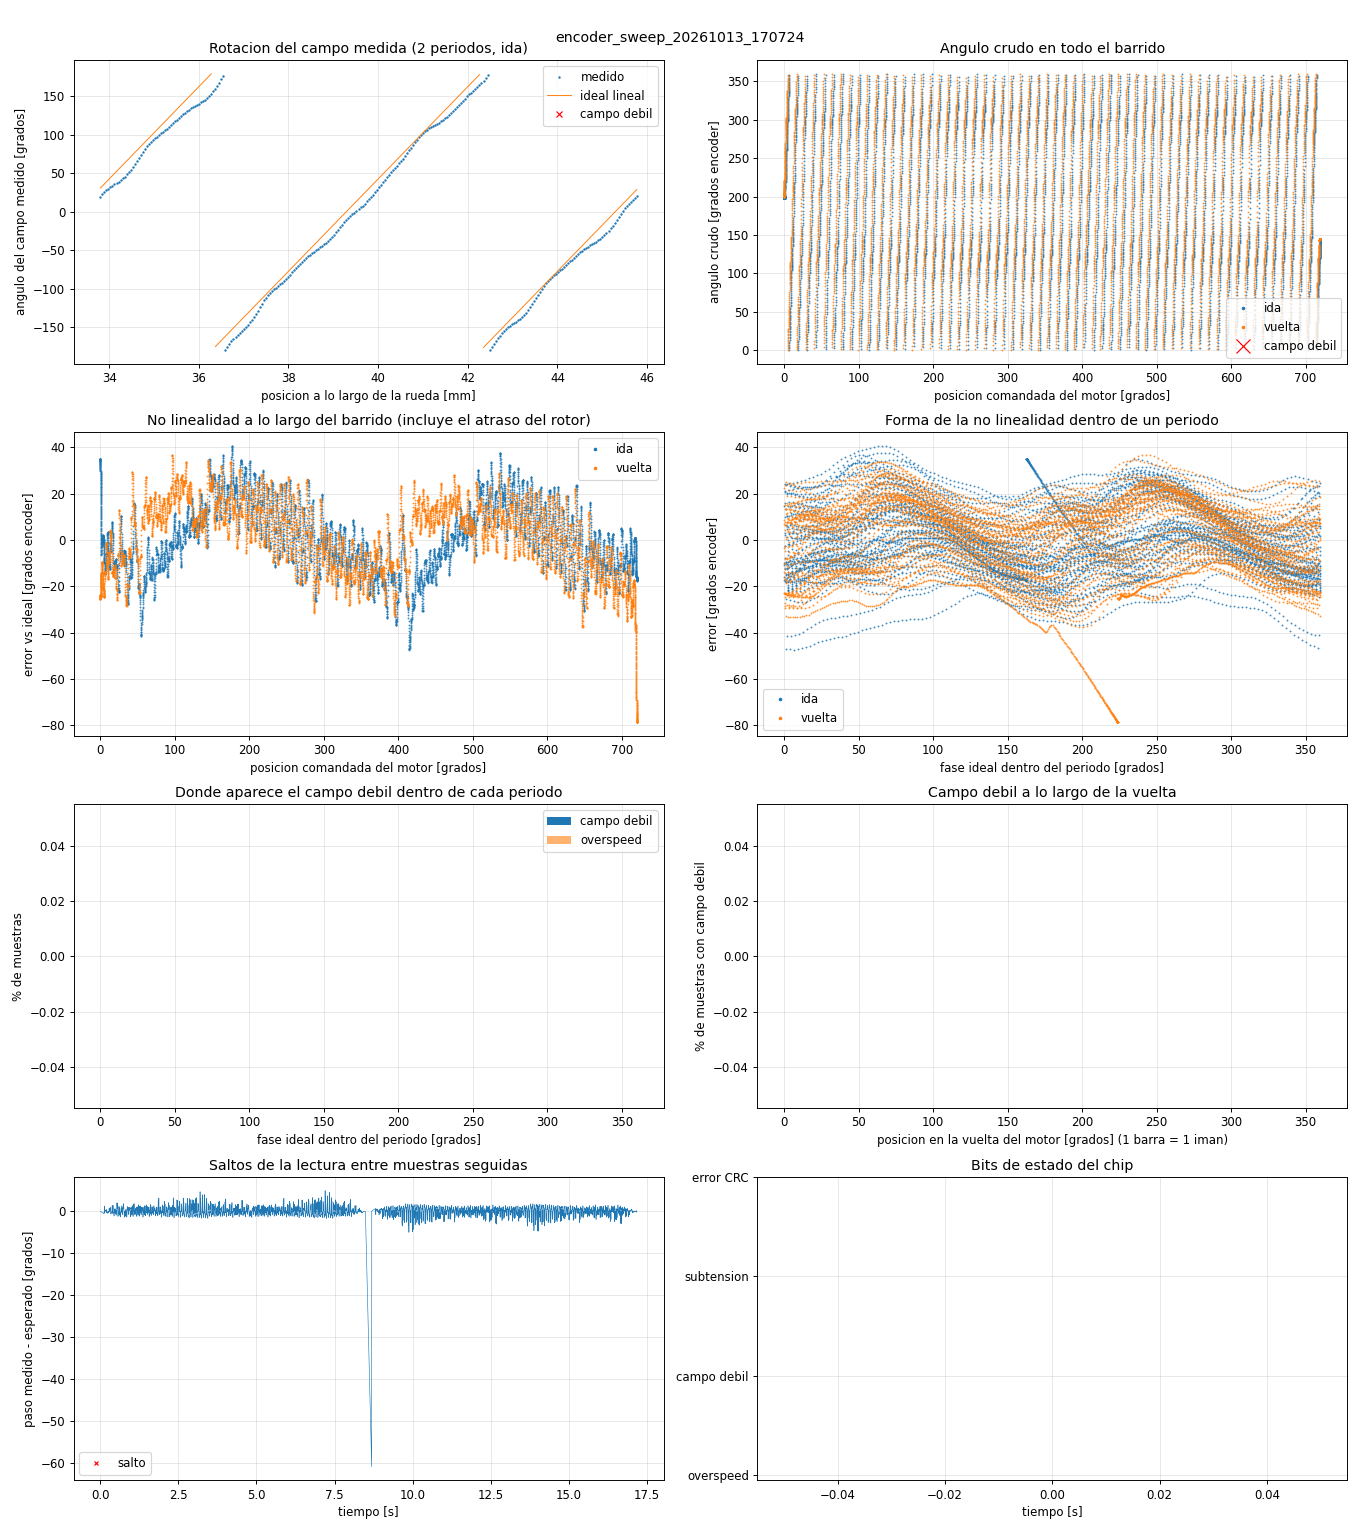

The table this chart was drawn from, first rows:
t_s, dir, field_rad, motor_deg, x_mm, raw, enc_deg, ideal_deg, error_deg, overspeed, weak, undervolt, crc_err
0.000067, 1, -0.01690, 0.0000, 0.0000, 1152067, 197.8, 162.7, 35.07, 0, 0, 0, 0
0.001050, 1, -0.01680, 0.0001, 0.0001, 1152060, 197.8, 162.7, 35.06, 0, 0, 0, 0
0.002049, 1, -0.01654, 0.0004, 0.0002, 1152072, 197.8, 162.7, 35.06, 0, 0, 0, 0
0.003047, 1, -0.01613, 0.0009, 0.0004, 1152064, 197.8, 162.7, 35.04, 0, 0, 0, 0
0.004047, 1, -0.01555, 0.0015, 0.0008, 1152076, 197.8, 162.7, 35.02, 0, 0, 0, 0
0.005046, 1, -0.01482, 0.0024, 0.0012, 1152075, 197.8, 162.8, 35, 0, 0, 0, 0
0.006048, 1, -0.01393, 0.0034, 0.0017, 1152069, 197.8, 162.8, 34.97, 0, 0, 0, 0
0.007048, 1, -0.01289, 0.0046, 0.0023, 1152085, 197.8, 162.8, 34.93, 0, 0, 0, 0
0.008047, 1, -0.01169, 0.0060, 0.0030, 1152080, 197.8, 162.9, 34.89, 0, 0, 0, 0
0.009050, 1, -0.01033, 0.0075, 0.0038, 1152077, 197.8, 162.9, 34.84, 0, 0, 0, 0
0.01005, 1, -0.00881, 0.0093, 0.0046, 1152074, 197.8, 163, 34.79, 0, 0, 0, 0
0.01105, 1, -0.00714, 0.0112, 0.0056, 1152085, 197.8, 163, 34.74, 0, 0, 0, 0
0.01205, 1, -0.00531, 0.0133, 0.0066, 1152087, 197.8, 163.1, 34.67, 0, 0, 0, 0
0.01305, 1, -0.00332, 0.0156, 0.0078, 1152086, 197.8, 163.2, 34.61, 0, 0, 0, 0
0.01405, 1, -0.00118, 0.0180, 0.0090, 1152078, 197.8, 163.2, 34.53, 0, 0, 0, 0
0.01505, 1, 0.00112, 0.0206, 0.0103, 1152077, 197.8, 163.3, 34.45, 0, 0, 0, 0
0.01605, 1, 0.00358, 0.0235, 0.0117, 1152075, 197.8, 163.4, 34.37, 0, 0, 0, 0
0.01705, 1, 0.00619, 0.0265, 0.0132, 1152077, 197.8, 163.5, 34.28, 0, 0, 0, 0
0.01805, 1, 0.00897, 0.0296, 0.0148, 1152071, 197.8, 163.6, 34.18, 0, 0, 0, 0
0.01905, 1, 0.01190, 0.0330, 0.0165, 1152069, 197.8, 163.7, 34.08, 0, 0, 0, 0
0.02005, 1, 0.01498, 0.0365, 0.0183, 1152070, 197.8, 163.8, 33.97, 0, 0, 0, 0
0.02105, 1, 0.01823, 0.0403, 0.0201, 1152070, 197.8, 163.9, 33.86, 0, 0, 0, 0
0.02205, 1, 0.02163, 0.0442, 0.0221, 1152074, 197.8, 164, 33.75, 0, 0, 0, 0
0.02305, 1, 0.02519, 0.0482, 0.0241, 1152080, 197.8, 164.1, 33.62, 0, 0, 0, 0
0.02404, 1, 0.02890, 0.0525, 0.0262, 1152092, 197.8, 164.3, 33.5, 0, 0, 0, 0
0.02505, 1, 0.03277, 0.0569, 0.0285, 1152076, 197.8, 164.4, 33.36, 0, 0, 0, 0
0.02605, 1, 0.03680, 0.0615, 0.0308, 1152090, 197.8, 164.5, 33.23, 0, 0, 0, 0
0.02705, 1, 0.04099, 0.0663, 0.0332, 1152098, 197.8, 164.7, 33.08, 0, 0, 0, 0
0.02805, 1, 0.04533, 0.0713, 0.0357, 1152104, 197.8, 164.8, 32.94, 0, 0, 0, 0
0.02905, 1, 0.04983, 0.0765, 0.0382, 1152096, 197.8, 165, 32.78, 0, 0, 0, 0
0.03005, 1, 0.05449, 0.0818, 0.0409, 1152104, 197.8, 165.2, 32.62, 0, 0, 0, 0
0.03105, 1, 0.05930, 0.0873, 0.0437, 1152109, 197.8, 165.3, 32.46, 0, 0, 0, 0
0.03205, 1, 0.06427, 0.0930, 0.0465, 1152114, 197.8, 165.5, 32.29, 0, 0, 0, 0
0.03305, 1, 0.06940, 0.0989, 0.0494, 1152112, 197.8, 165.7, 32.11, 0, 0, 0, 0
0.03405, 1, 0.07469, 0.1050, 0.0525, 1152121, 197.8, 165.8, 31.93, 0, 0, 0, 0
0.03505, 1, 0.08013, 0.1112, 0.0556, 1152122, 197.8, 166, 31.74, 0, 0, 0, 0
0.03605, 1, 0.08573, 0.1176, 0.0588, 1152130, 197.8, 166.2, 31.55, 0, 0, 0, 0
0.03705, 1, 0.09149, 0.1242, 0.0621, 1152142, 197.8, 166.4, 31.36, 0, 0, 0, 0
0.03805, 1, 0.09740, 0.1310, 0.0655, 1152142, 197.8, 166.6, 31.15, 0, 0, 0, 0
0.03905, 1, 0.1035, 0.1379, 0.0690, 1152158, 197.8, 166.8, 30.95, 0, 0, 0, 0
0.04005, 1, 0.1097, 0.1451, 0.0725, 1152160, 197.8, 167, 30.73, 0, 0, 0, 0
0.04105, 1, 0.1161, 0.1524, 0.0762, 1152187, 197.8, 167.3, 30.52, 0, 0, 0, 0
0.04205, 1, 0.1226, 0.1599, 0.0799, 1152182, 197.8, 167.5, 30.29, 0, 0, 0, 0
0.04304, 1, 0.1293, 0.1676, 0.0838, 1152201, 197.8, 167.7, 30.06, 0, 0, 0, 0
0.04405, 1, 0.1362, 0.1754, 0.0877, 1152199, 197.8, 168, 29.83, 0, 0, 0, 0
0.04505, 1, 0.1432, 0.1835, 0.0917, 1152216, 197.8, 168.2, 29.59, 0, 0, 0, 0
0.04605, 1, 0.1504, 0.1917, 0.0958, 1152229, 197.8, 168.4, 29.35, 0, 0, 0, 0
0.04705, 1, 0.1577, 0.2001, 0.1000, 1152237, 197.8, 168.7, 29.1, 0, 0, 0, 0
0.04804, 1, 0.1652, 0.2086, 0.1043, 1152245, 197.8, 169, 28.84, 0, 0, 0, 0
0.04905, 1, 0.1728, 0.2174, 0.1087, 1152250, 197.8, 169.2, 28.58, 0, 0, 0, 0
0.05005, 1, 0.1806, 0.2263, 0.1132, 1152267, 197.8, 169.5, 28.31, 0, 0, 0, 0
0.05105, 1, 0.1886, 0.2355, 0.1177, 1152284, 197.8, 169.8, 28.04, 0, 0, 0, 0
0.05205, 1, 0.1967, 0.2448, 0.1224, 1152301, 197.8, 170, 27.77, 0, 0, 0, 0
0.05305, 1, 0.205, 0.2542, 0.1271, 1152314, 197.8, 170.3, 27.48, 0, 0, 0, 0
0.05405, 1, 0.2134, 0.2639, 0.1319, 1152332, 197.8, 170.6, 27.2, 0, 0, 0, 0
0.05504, 1, 0.222, 0.2737, 0.1369, 1152339, 197.8, 170.9, 26.9, 0, 0, 0, 0
0.05605, 1, 0.2307, 0.2838, 0.1419, 1152364, 197.8, 171.2, 26.61, 0, 0, 0, 0
0.05705, 1, 0.2396, 0.2940, 0.1470, 1152371, 197.8, 171.5, 26.3, 0, 0, 0, 0
0.05805, 1, 0.2487, 0.3043, 0.1522, 1152399, 197.8, 171.8, 26, 0, 0, 0, 0
0.05905, 1, 0.2579, 0.3149, 0.1574, 1152433, 197.8, 172.1, 25.69, 0, 0, 0, 0
... 16,916 more rows
